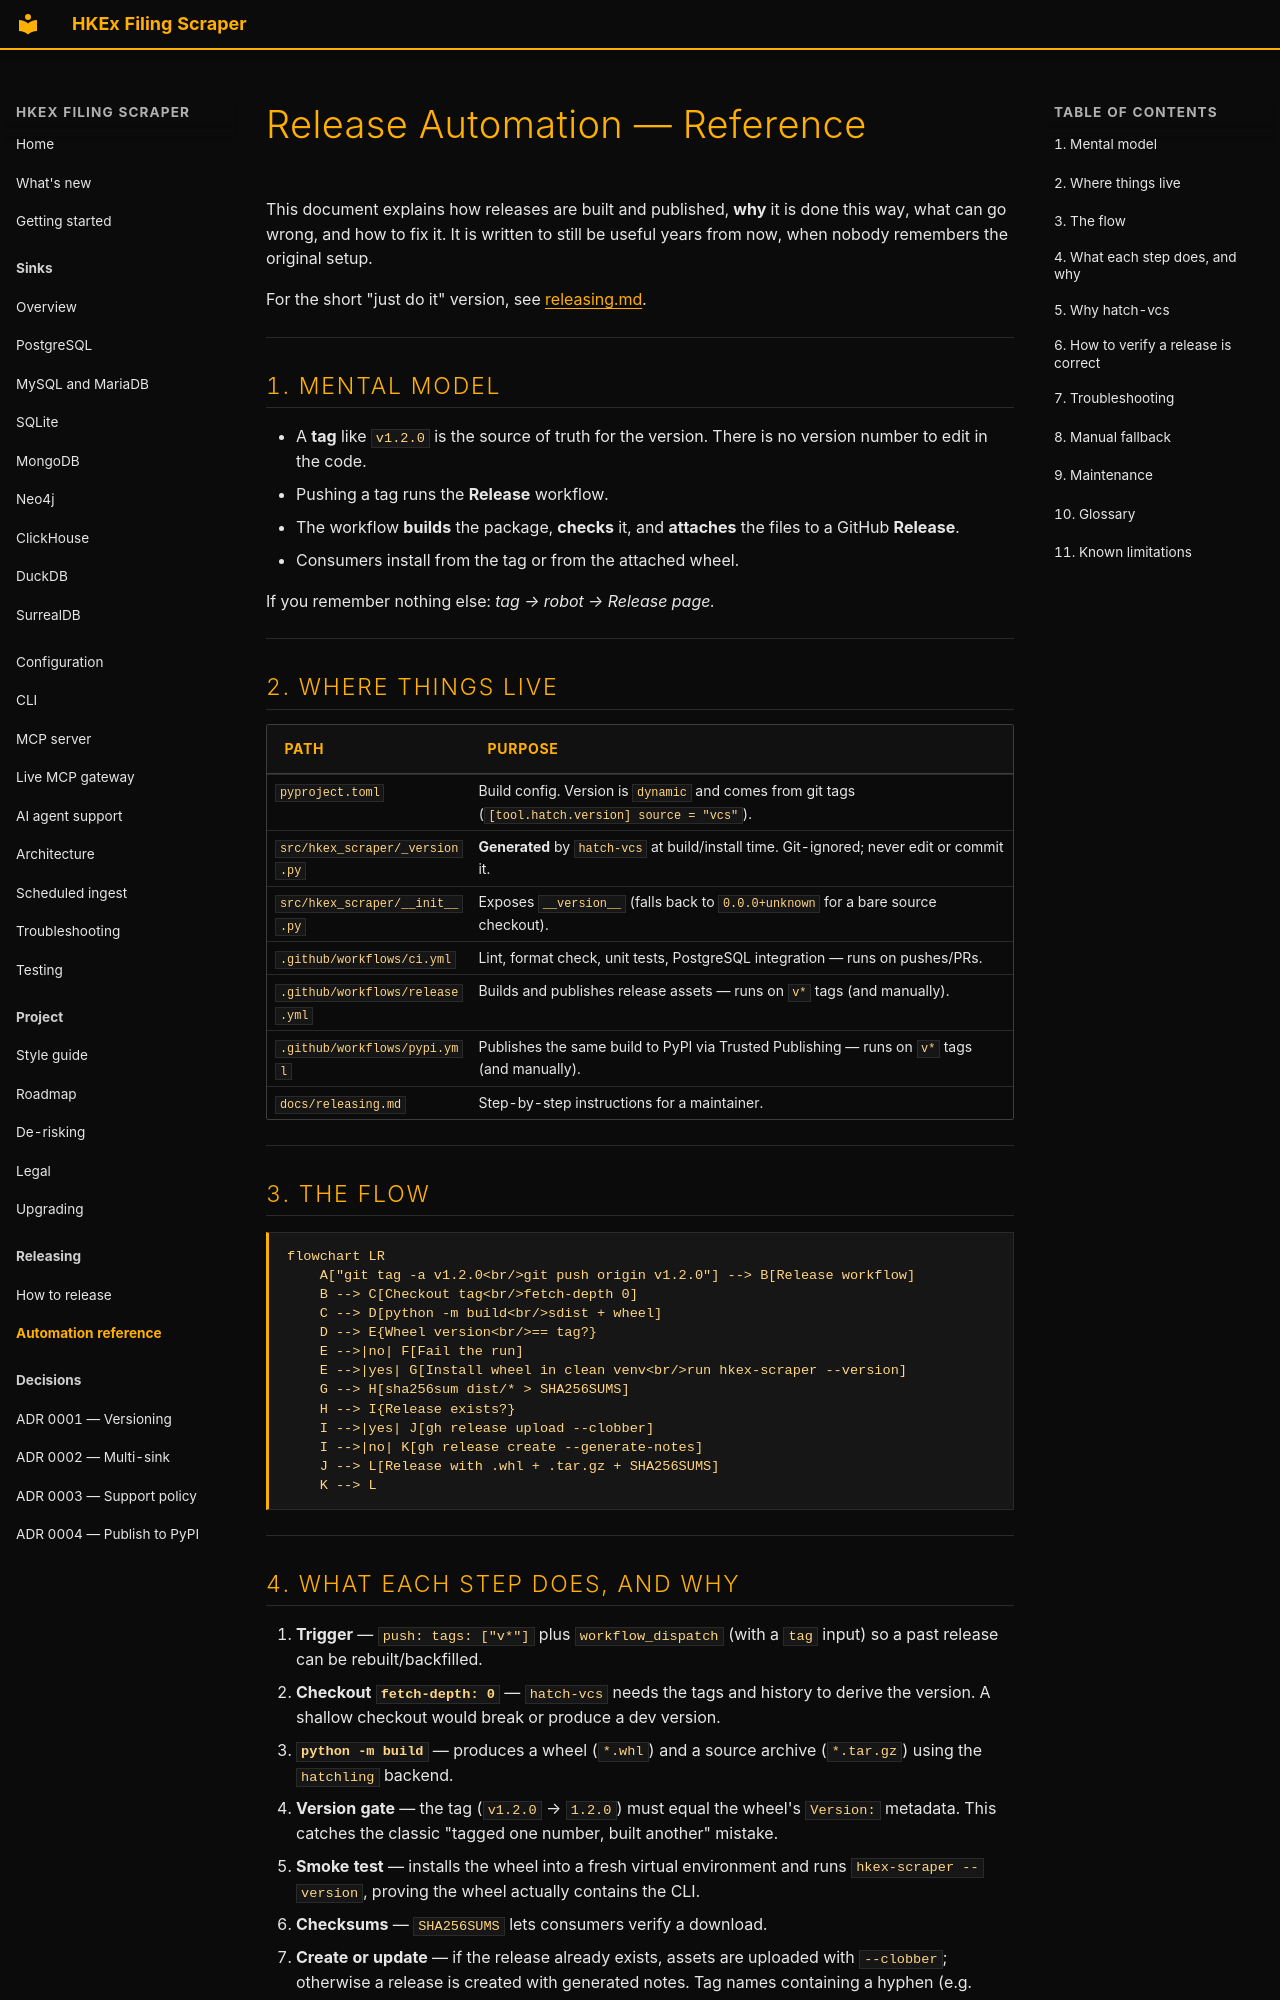

repository: simonmak-ascent/hkex-filing-scraper · page: release-automation/index.html · generator: mkdocs

---
description: "Reference for the release pipeline: how the version is derived from the tag, how artifacts are built and signed, what can break, and how to fix it."
---

# Release Automation — Reference

This document explains how releases are built and published, **why** it is done this way,
what can go wrong, and how to fix it. It is written to still be useful years from now,
when nobody remembers the original setup.

For the short "just do it" version, see [releasing.md](releasing.md).

---

## 1. Mental model

- A **tag** like `v1.2.0` is the source of truth for the version. There is no version
  number to edit in the code.
- Pushing a tag runs the **Release** workflow.
- The workflow **builds** the package, **checks** it, and **attaches** the files to a
  GitHub **Release**.
- Consumers install from the tag or from the attached wheel.

If you remember nothing else: *tag → robot → Release page.*

---

## 2. Where things live

| Path | Purpose |
| ---- | ------- |
| `pyproject.toml` | Build config. Version is `dynamic` and comes from git tags (`[tool.hatch.version] source = "vcs"`). |
| `src/hkex_scraper/_version.py` | **Generated** by `hatch-vcs` at build/install time. Git-ignored; never edit or commit it. |
| `src/hkex_scraper/__init__.py` | Exposes `__version__` (falls back to `0.0.0+unknown` for a bare source checkout). |
| `.github/workflows/ci.yml` | Lint, format check, unit tests, PostgreSQL integration — runs on pushes/PRs. |
| `.github/workflows/release.yml` | Builds and publishes release assets — runs on `v*` tags (and manually). |
| `.github/workflows/pypi.yml` | Publishes the same build to PyPI via Trusted Publishing — runs on `v*` tags (and manually). |
| `docs/releasing.md` | Step-by-step instructions for a maintainer. |

---

## 3. The flow

```mermaid
flowchart LR
    A["git tag -a v1.2.0<br/>git push origin v1.2.0"] --> B[Release workflow]
    B --> C[Checkout tag<br/>fetch-depth 0]
    C --> D[python -m build<br/>sdist + wheel]
    D --> E{Wheel version<br/>== tag?}
    E -->|no| F[Fail the run]
    E -->|yes| G[Install wheel in clean venv<br/>run hkex-scraper --version]
    G --> H[sha256sum dist/* > SHA256SUMS]
    H --> I{Release exists?}
    I -->|yes| J[gh release upload --clobber]
    I -->|no| K[gh release create --generate-notes]
    J --> L[Release with .whl + .tar.gz + SHA256SUMS]
    K --> L
```

---
